Dataset: dataset (GitHub, rickyreyes10/ResNet50_transfer_learning_with_Soccer_Dataset). Classes: soccer ball, soccer boots cleat, soccer goal net, soccer goalkeeper glove, soccer indoor soccer shoe, soccer jersey, soccer pants, soccer shin pads, soccer socks, soccer turf shoe.

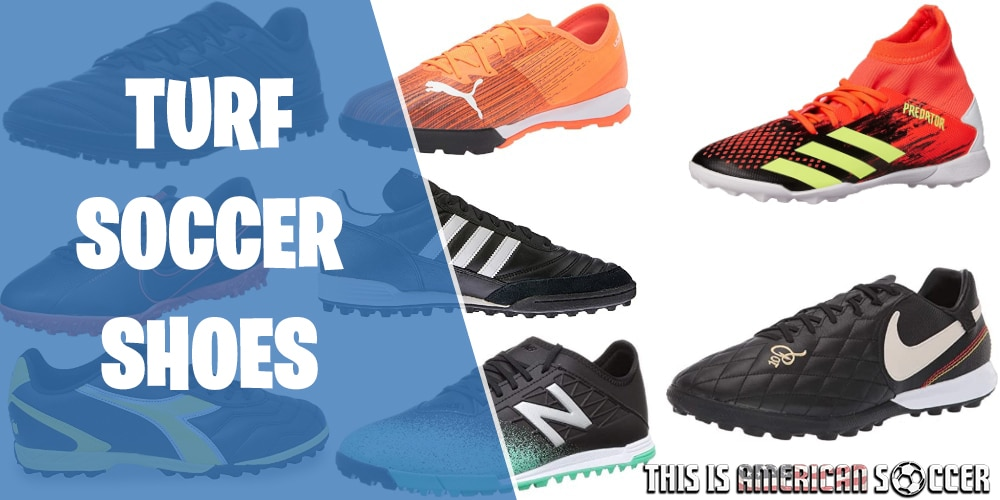
Label: soccer turf shoe

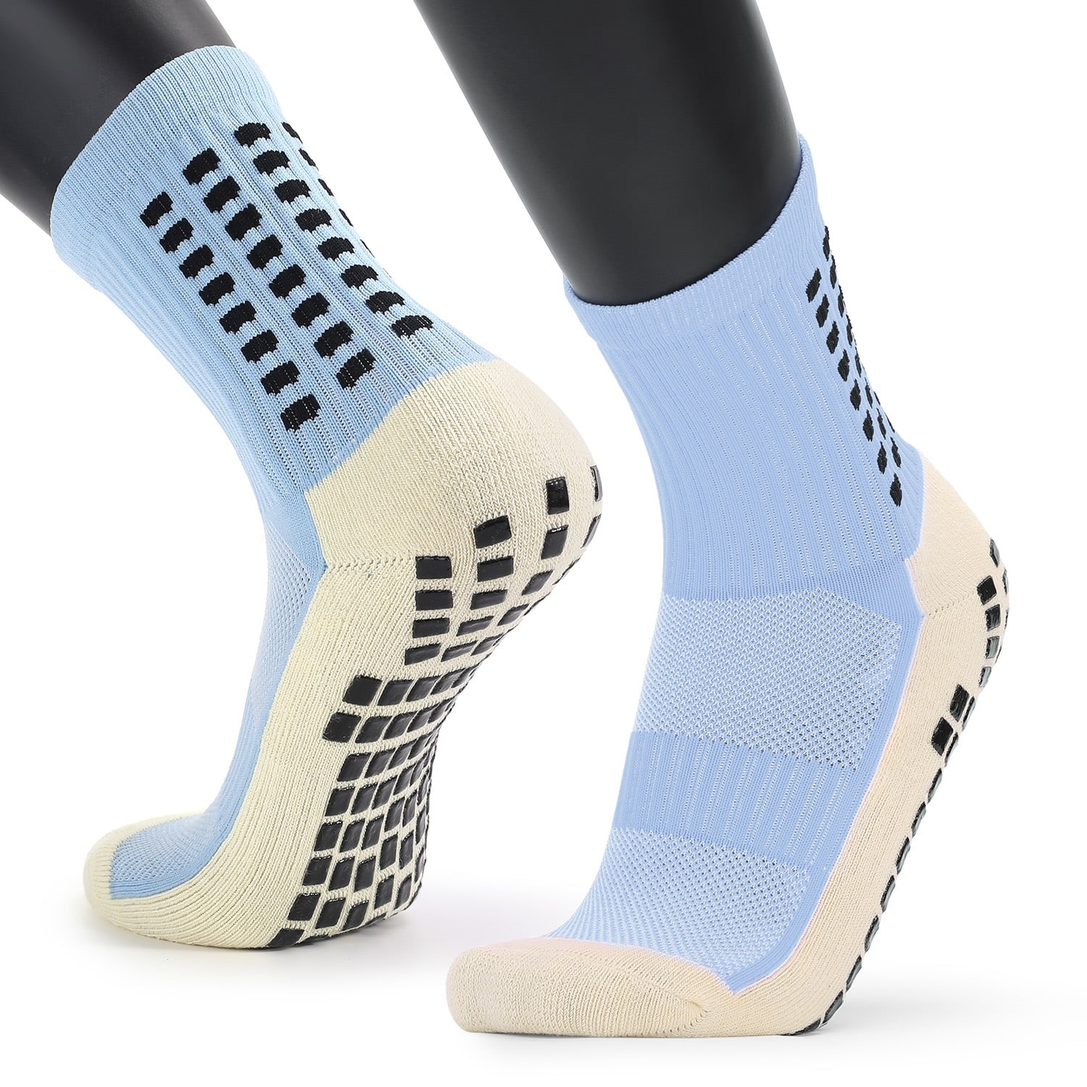
Label: soccer socks

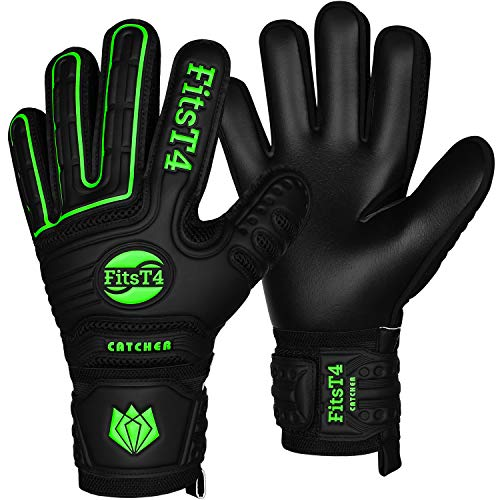
Label: soccer goalkeeper glove

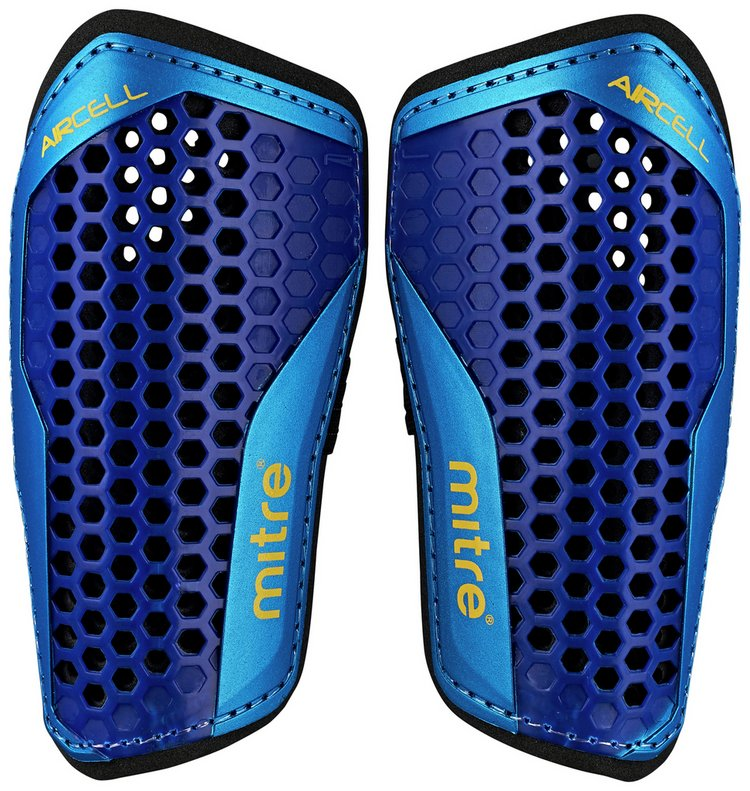
Label: soccer shin pads

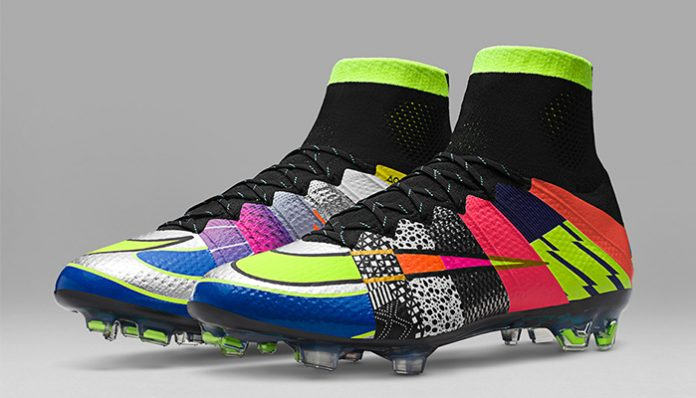
Label: soccer boots cleat

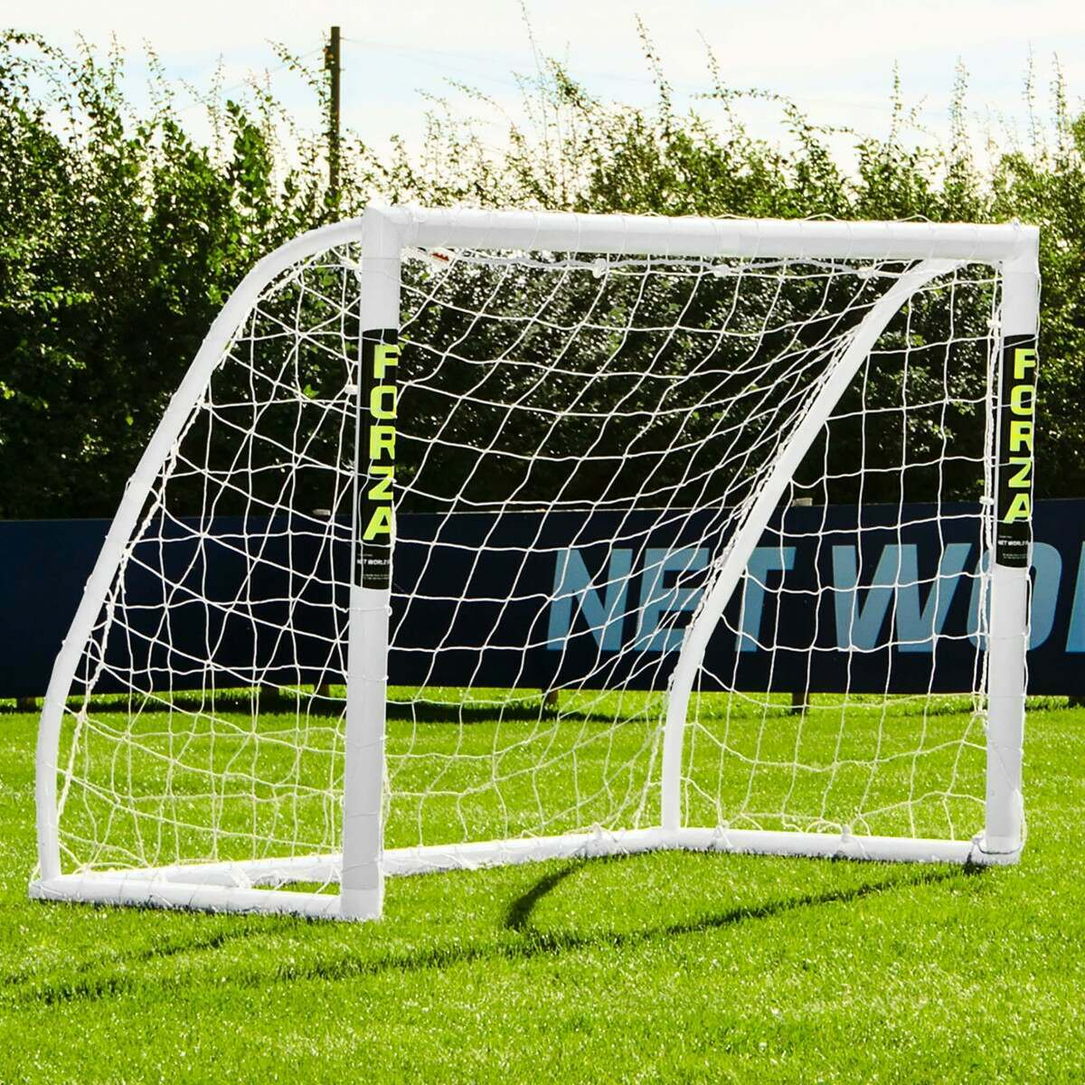
Label: soccer goal net
